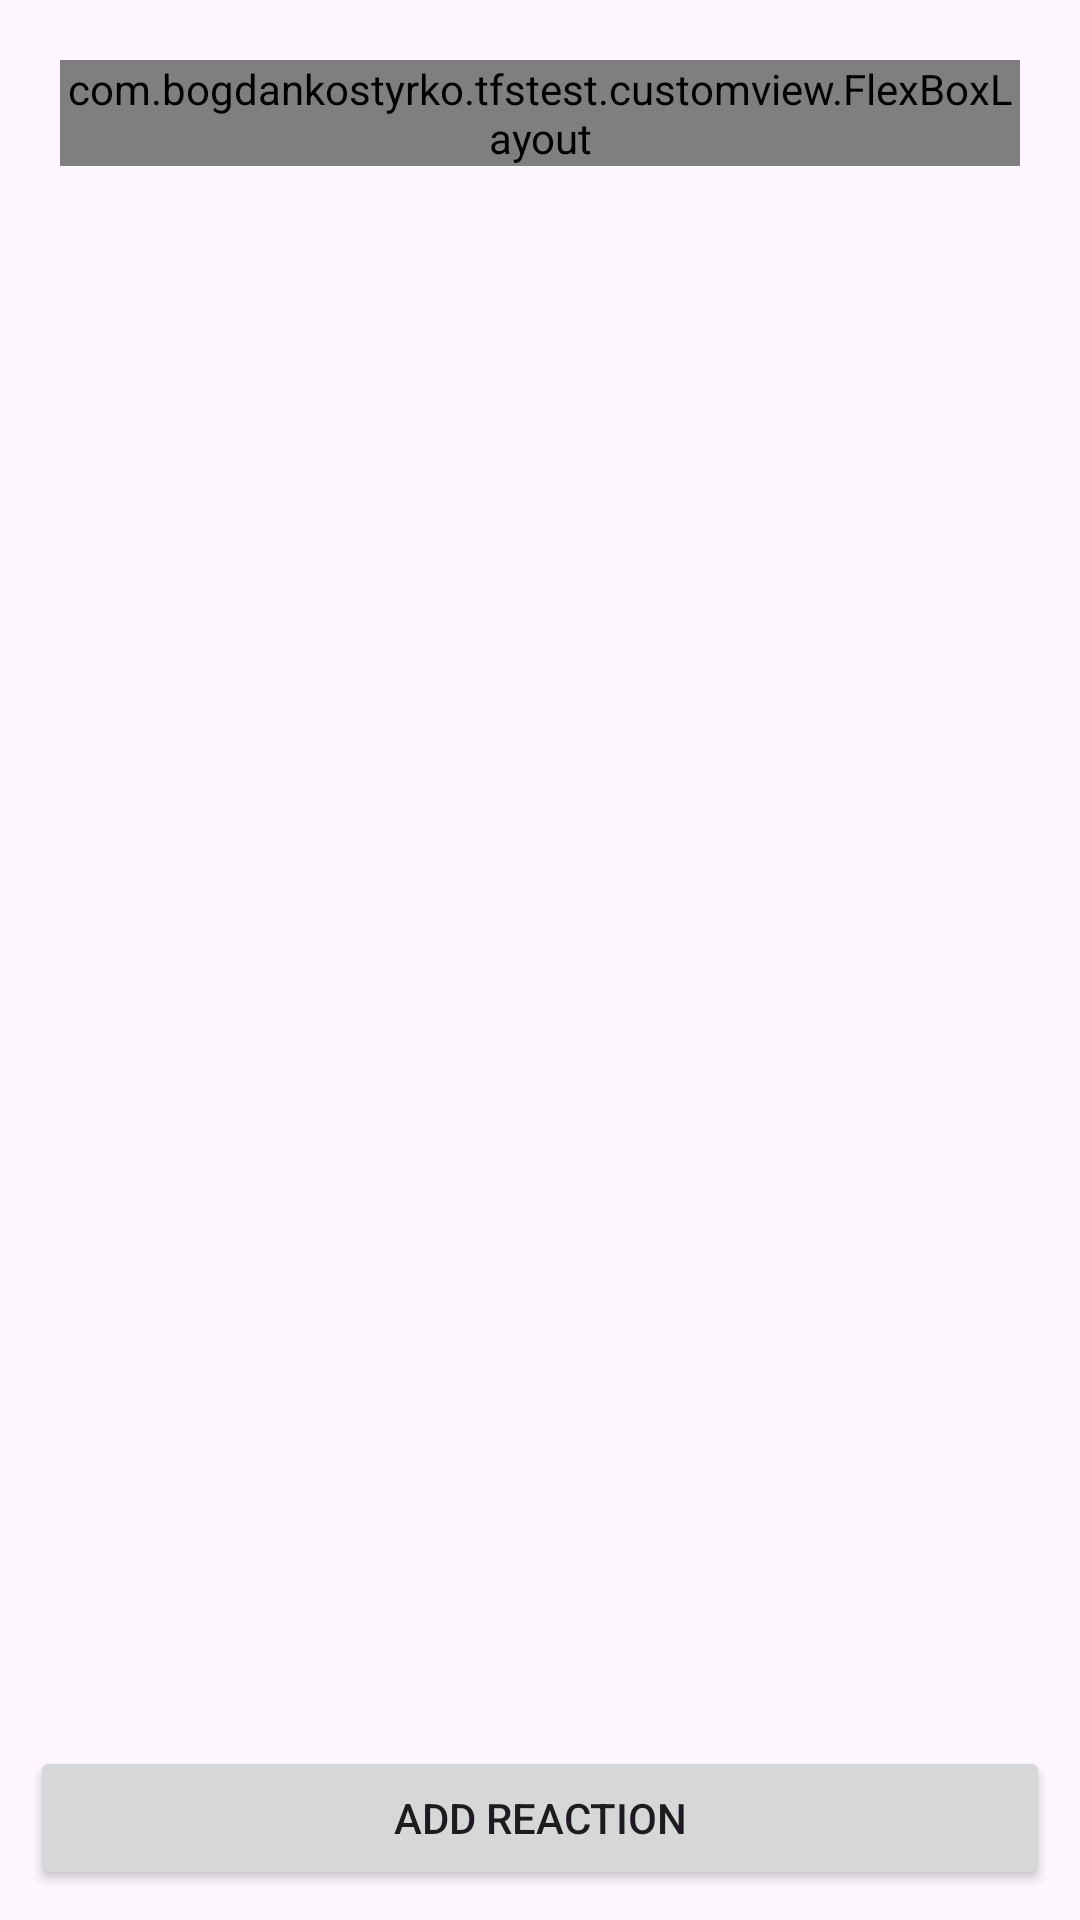

Write the Android layout XML for this screen, with the resource values it uses.
<!-- AndroidManifest.xml: application theme Theme.TFSTest -->
<!-- res/layout/activity_main.xml -->
<?xml version="1.0" encoding="utf-8"?>
<androidx.constraintlayout.widget.ConstraintLayout xmlns:android="http://schemas.android.com/apk/res/android"
    xmlns:app="http://schemas.android.com/apk/res-auto"
    xmlns:tools="http://schemas.android.com/tools"
    android:id="@+id/main"
    android:layout_width="match_parent"
    android:layout_height="match_parent"
    tools:context=".MainActivity">

    <com.bogdankostyrko.tfstest.customview.FlexBoxLayout
        android:id="@+id/fb_reactions"
        android:layout_width="match_parent"
        android:layout_height="wrap_content"
        android:layout_margin="20dp"
        android:background="#59f9f4"
        app:layout_constraintEnd_toEndOf="parent"
        app:layout_constraintStart_toStartOf="parent"
        app:layout_constraintTop_toTopOf="parent" />

    <Button
        android:id="@+id/btn_add_reaction"
        android:layout_width="match_parent"
        android:layout_height="wrap_content"
        android:text="@string/add_reaction"
        android:layout_margin="10dp"
        app:layout_constraintStart_toStartOf="parent"
        app:layout_constraintEnd_toEndOf="parent"
        app:layout_constraintBottom_toBottomOf="parent" />


</androidx.constraintlayout.widget.ConstraintLayout>
<!-- resources referenced by this layout -->
<resources>
  <string name="add_reaction">Add reaction</string>
  <style name="Theme.TFSTest" parent="Base.Theme.TFSTest" />
  <style name="Base.Theme.TFSTest" parent="Theme.Material3.DayNight.NoActionBar">
          
          
      </style>
</resources>
